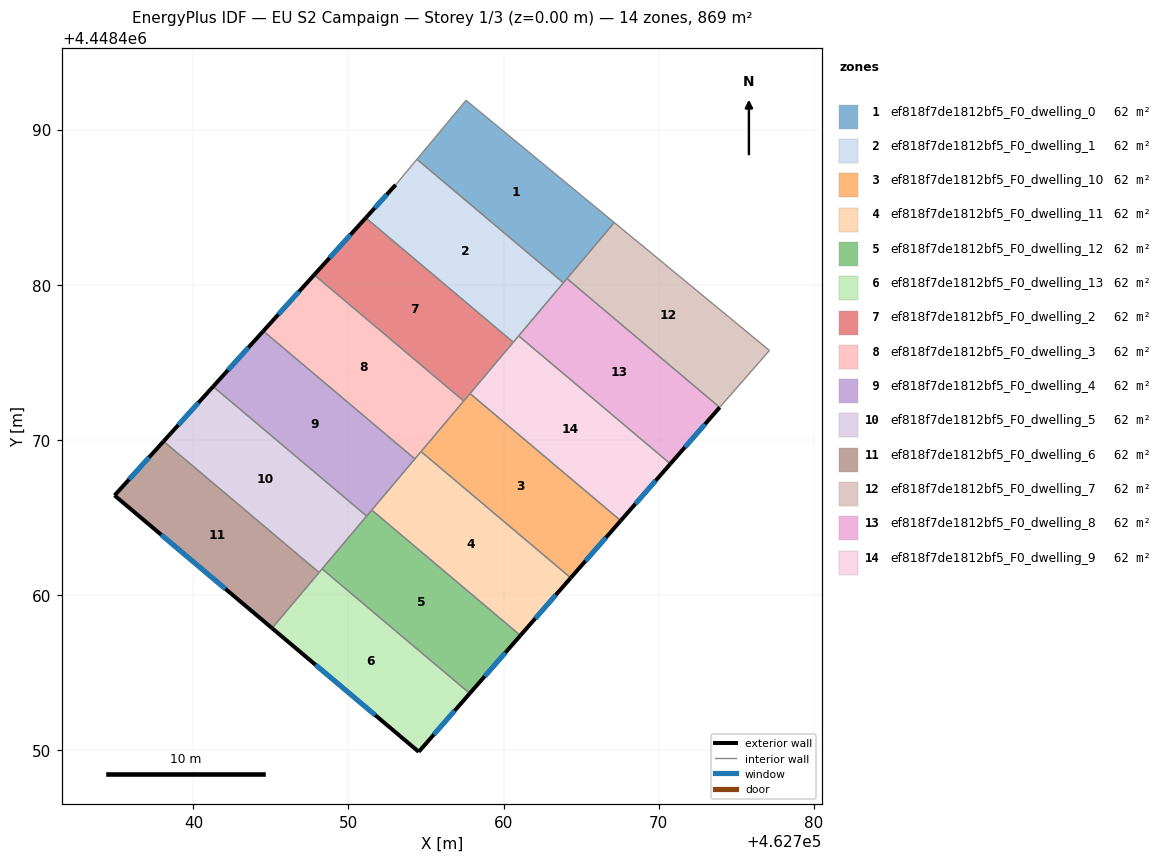
=== STOREY PLAN SPEC (per zone: floor XY polygon, exterior-wall plan segments, windows/doors) ===
zone 1: ef818f7de1812bf5_F0_dwelling_0  (62.1 m²)
  floor: (462767.14, 4448484.01) (462763.86, 4448480.12) (462754.41, 4448488.09) (462757.58, 4448491.89)
  interior walls: 5
zone 2: ef818f7de1812bf5_F0_dwelling_1  (62.1 m²)
  floor: (462763.86, 4448480.12) (462760.63, 4448476.29) (462751.11, 4448484.31) (462753.04, 4448486.44) (462754.41, 4448488.09)
  exterior wall: (462753.04, 4448486.44) – (462751.11, 4448484.31)  [2.9 m]
    window: (462752.47, 4448485.81) – (462751.69, 4448484.94)  [1.4 m²]
  interior walls: 5
zone 3: ef818f7de1812bf5_F0_dwelling_10  (62.1 m²)
  floor: (462767.56, 4448464.78) (462764.33, 4448461.09) (462754.68, 4448469.24) (462757.84, 4448472.98)
  exterior wall: (462764.33, 4448461.09) – (462767.56, 4448464.78)  [4.9 m]
    window: (462765.29, 4448462.18) – (462766.60, 4448463.69)  [2.4 m²]
  interior walls: 4
zone 4: ef818f7de1812bf5_F0_dwelling_11  (62.1 m²)
  floor: (462764.33, 4448461.09) (462761.09, 4448457.38) (462751.50, 4448465.47) (462754.68, 4448469.24)
  exterior wall: (462761.09, 4448457.38) – (462764.33, 4448461.09)  [4.9 m]
    window: (462762.05, 4448458.48) – (462763.37, 4448459.99)  [2.5 m²]
  interior walls: 4
zone 5: ef818f7de1812bf5_F0_dwelling_12  (62.1 m²)
  floor: (462761.09, 4448457.38) (462757.82, 4448453.64) (462748.30, 4448461.67) (462751.50, 4448465.47)
  exterior wall: (462757.82, 4448453.64) – (462761.09, 4448457.38)  [5.0 m]
    window: (462758.79, 4448454.75) – (462760.12, 4448456.27)  [2.5 m²]
  interior walls: 4
zone 6: ef818f7de1812bf5_F0_dwelling_13  (62.1 m²)
  floor: (462757.82, 4448453.64) (462754.53, 4448449.87) (462745.07, 4448457.85) (462748.30, 4448461.67)
  exterior wall: (462754.53, 4448449.87) – (462757.82, 4448453.64)  [5.0 m]
    window: (462755.51, 4448450.99) – (462756.85, 4448452.52)  [2.5 m²]
  exterior wall: (462745.07, 4448457.85) – (462754.53, 4448449.87)  [12.4 m]
    window: (462747.87, 4448455.49) – (462751.73, 4448452.24)  [6.2 m²]
  interior walls: 3
zone 7: ef818f7de1812bf5_F0_dwelling_2  (62.1 m²)
  floor: (462760.63, 4448476.29) (462757.43, 4448472.50) (462747.79, 4448480.64) (462751.11, 4448484.31)
  exterior wall: (462751.11, 4448484.31) – (462747.79, 4448480.64)  [5.0 m]
    window: (462750.13, 4448483.22) – (462748.77, 4448481.73)  [2.5 m²]
  interior walls: 4
zone 8: ef818f7de1812bf5_F0_dwelling_3  (62.1 m²)
  floor: (462757.43, 4448472.50) (462754.28, 4448468.76) (462744.51, 4448477.01) (462747.79, 4448480.64)
  exterior wall: (462747.79, 4448480.64) – (462744.51, 4448477.01)  [4.9 m]
    window: (462746.82, 4448479.56) – (462745.48, 4448478.08)  [2.4 m²]
  interior walls: 4
zone 9: ef818f7de1812bf5_F0_dwelling_4  (62.1 m²)
  floor: (462754.28, 4448468.76) (462751.17, 4448465.08) (462741.27, 4448473.43) (462744.51, 4448477.01)
  exterior wall: (462744.51, 4448477.01) – (462741.27, 4448473.43)  [4.8 m]
    window: (462743.55, 4448475.95) – (462742.23, 4448474.49)  [2.4 m²]
  interior walls: 4
zone 10: ef818f7de1812bf5_F0_dwelling_5  (62.1 m²)
  floor: (462751.17, 4448465.08) (462748.10, 4448461.44) (462738.07, 4448469.90) (462741.27, 4448473.43)
  exterior wall: (462741.27, 4448473.43) – (462738.07, 4448469.90)  [4.8 m]
    window: (462740.32, 4448472.39) – (462739.02, 4448470.95)  [2.4 m²]
  interior walls: 4
zone 11: ef818f7de1812bf5_F0_dwelling_6  (62.1 m²)
  floor: (462748.10, 4448461.44) (462745.07, 4448457.85) (462734.91, 4448466.41) (462738.07, 4448469.90)
  exterior wall: (462734.91, 4448466.41) – (462745.07, 4448457.85)  [13.3 m]
    window: (462737.92, 4448463.87) – (462742.06, 4448460.38)  [6.6 m²]
  exterior wall: (462738.07, 4448469.90) – (462734.91, 4448466.41)  [4.7 m]
    window: (462737.14, 4448468.87) – (462735.85, 4448467.44)  [2.3 m²]
  interior walls: 2
zone 12: ef818f7de1812bf5_F0_dwelling_7  (62.1 m²)
  floor: (462777.15, 4448475.76) (462773.94, 4448472.09) (462764.09, 4448480.39) (462767.14, 4448484.01)
  interior walls: 4
zone 13: ef818f7de1812bf5_F0_dwelling_8  (62.1 m²)
  floor: (462773.94, 4448472.09) (462770.76, 4448468.45) (462760.98, 4448476.70) (462764.09, 4448480.39)
  exterior wall: (462770.76, 4448468.45) – (462773.94, 4448472.09)  [4.8 m]
    window: (462771.70, 4448469.52) – (462773.00, 4448471.01)  [2.4 m²]
  interior walls: 4
zone 14: ef818f7de1812bf5_F0_dwelling_9  (62.1 m²)
  floor: (462770.76, 4448468.45) (462767.56, 4448464.78) (462757.84, 4448472.98) (462760.98, 4448476.70)
  exterior wall: (462767.56, 4448464.78) – (462770.76, 4448468.45)  [4.9 m]
    window: (462768.51, 4448465.87) – (462769.81, 4448467.36)  [2.4 m²]
  interior walls: 4

=== DERIVED (storey summary) ===
Building: EU S2 Campaign
Storey: 1 of 3  (floor level z = 0.00 m)
Storey gross floor area: 869.2 m²
Zones on this storey: 14
  - ef818f7de1812bf5_F0_dwelling_0: floor 62.1 m²
  - ef818f7de1812bf5_F0_dwelling_1: floor 62.1 m²; exterior wall 2.9 m (8.6 m²); 1 window(s) 1.4 m²; WWR 16.6%
  - ef818f7de1812bf5_F0_dwelling_10: floor 62.1 m²; exterior wall 4.9 m (14.7 m²); 1 window(s) 2.4 m²; WWR 16.6%
  - ef818f7de1812bf5_F0_dwelling_11: floor 62.1 m²; exterior wall 4.9 m (14.8 m²); 1 window(s) 2.5 m²; WWR 16.6%
  - ef818f7de1812bf5_F0_dwelling_12: floor 62.1 m²; exterior wall 5.0 m (14.9 m²); 1 window(s) 2.5 m²; WWR 16.6%
  - ef818f7de1812bf5_F0_dwelling_13: floor 62.1 m²; exterior wall 17.4 m (52.1 m²); 2 window(s) 8.7 m²; WWR 16.6%
  - ef818f7de1812bf5_F0_dwelling_2: floor 62.1 m²; exterior wall 5.0 m (14.9 m²); 1 window(s) 2.5 m²; WWR 16.6%
  - ef818f7de1812bf5_F0_dwelling_3: floor 62.1 m²; exterior wall 4.9 m (14.7 m²); 1 window(s) 2.4 m²; WWR 16.6%
  - ef818f7de1812bf5_F0_dwelling_4: floor 62.1 m²; exterior wall 4.8 m (14.5 m²); 1 window(s) 2.4 m²; WWR 16.6%
  - ef818f7de1812bf5_F0_dwelling_5: floor 62.1 m²; exterior wall 4.8 m (14.3 m²); 1 window(s) 2.4 m²; WWR 16.6%
  - ef818f7de1812bf5_F0_dwelling_6: floor 62.1 m²; exterior wall 18.0 m (54.0 m²); 2 window(s) 9.0 m²; WWR 16.6%
  - ef818f7de1812bf5_F0_dwelling_7: floor 62.1 m²
  - ef818f7de1812bf5_F0_dwelling_8: floor 62.1 m²; exterior wall 4.8 m (14.5 m²); 1 window(s) 2.4 m²; WWR 16.6%
  - ef818f7de1812bf5_F0_dwelling_9: floor 62.1 m²; exterior wall 4.9 m (14.6 m²); 1 window(s) 2.4 m²; WWR 16.6%
Zone adjacency (shared interzone walls):
  - ef818f7de1812bf5_F0_dwelling_0 ↔ ef818f7de1812bf5_F0_dwelling_1
  - ef818f7de1812bf5_F0_dwelling_0 ↔ ef818f7de1812bf5_F0_dwelling_8
  - ef818f7de1812bf5_F0_dwelling_1 ↔ ef818f7de1812bf5_F0_dwelling_2
  - ef818f7de1812bf5_F0_dwelling_1 ↔ ef818f7de1812bf5_F0_dwelling_8
  - ef818f7de1812bf5_F0_dwelling_1 ↔ ef818f7de1812bf5_F0_dwelling_9
  - ef818f7de1812bf5_F0_dwelling_10 ↔ ef818f7de1812bf5_F0_dwelling_11
  - ef818f7de1812bf5_F0_dwelling_10 ↔ ef818f7de1812bf5_F0_dwelling_2
  - ef818f7de1812bf5_F0_dwelling_10 ↔ ef818f7de1812bf5_F0_dwelling_3
  - ef818f7de1812bf5_F0_dwelling_10 ↔ ef818f7de1812bf5_F0_dwelling_9
  - ef818f7de1812bf5_F0_dwelling_11 ↔ ef818f7de1812bf5_F0_dwelling_12
  - ef818f7de1812bf5_F0_dwelling_11 ↔ ef818f7de1812bf5_F0_dwelling_3
  - ef818f7de1812bf5_F0_dwelling_11 ↔ ef818f7de1812bf5_F0_dwelling_4
  - ef818f7de1812bf5_F0_dwelling_12 ↔ ef818f7de1812bf5_F0_dwelling_13
  - ef818f7de1812bf5_F0_dwelling_12 ↔ ef818f7de1812bf5_F0_dwelling_4
  - ef818f7de1812bf5_F0_dwelling_12 ↔ ef818f7de1812bf5_F0_dwelling_5
  - ef818f7de1812bf5_F0_dwelling_13 ↔ ef818f7de1812bf5_F0_dwelling_5
  - ef818f7de1812bf5_F0_dwelling_13 ↔ ef818f7de1812bf5_F0_dwelling_6
  - ef818f7de1812bf5_F0_dwelling_2 ↔ ef818f7de1812bf5_F0_dwelling_3
  - ef818f7de1812bf5_F0_dwelling_2 ↔ ef818f7de1812bf5_F0_dwelling_9
  - ef818f7de1812bf5_F0_dwelling_3 ↔ ef818f7de1812bf5_F0_dwelling_4
  - ef818f7de1812bf5_F0_dwelling_4 ↔ ef818f7de1812bf5_F0_dwelling_5
  - ef818f7de1812bf5_F0_dwelling_5 ↔ ef818f7de1812bf5_F0_dwelling_6
  - ef818f7de1812bf5_F0_dwelling_7 ↔ ef818f7de1812bf5_F0_dwelling_8
  - ef818f7de1812bf5_F0_dwelling_8 ↔ ef818f7de1812bf5_F0_dwelling_9